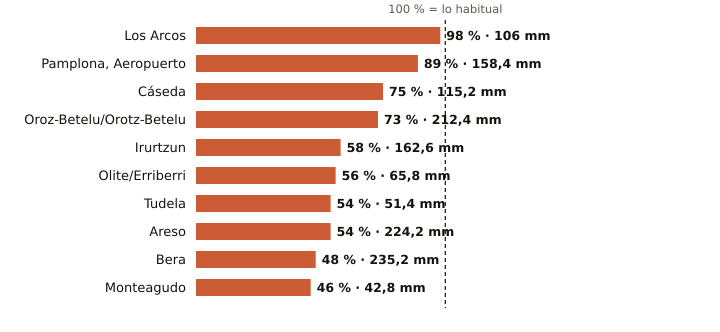

The table this chart was drawn from, first rows:
estacion, provincia, indicativo, mm_otono, referencia_mm, pct, periodo_referencia, hasta, hora
Los Arcos, Navarra, 9171K, 106.0, 108.1, 98, 2009-2025, 2026-11-24, 
Pamplona, Aeropuerto, Navarra, 9263D, 158.4, 178.6, 89, 1991-2020, 2026-11-24, 
Cáseda, Navarra, 9245X, 115.2, 153.9, 75, 2009-2025, 2026-11-24, 
Oroz-Betelu/Orotz-Betelu, Navarra, 9228J, 212.4, 289.7, 73, 2011-2025, 2026-11-24, 
Irurtzun, Navarra, 9274X, 162.6, 282.7, 58, 2010-2025, 2026-11-24, 
Olite/Erriberri, Navarra, 9252X, 65.8, 118.3, 56, 2009-2025, 2026-11-24, 
Tudela, Navarra, 9302Y, 51.4, 94.8, 54, 2009-2025, 2026-11-24, 
Areso, Navarra, 1033X, 224.2, 416.8, 54, 2004-2025, 2026-11-24, 
Bera, Navarra, 1010X, 235.2, 494.4, 48, 2009-2025, 2026-11-24, 
Monteagudo, Navarra, 9301X, 42.8, 92.5, 46, 2004-2025, 2026-11-24, 
